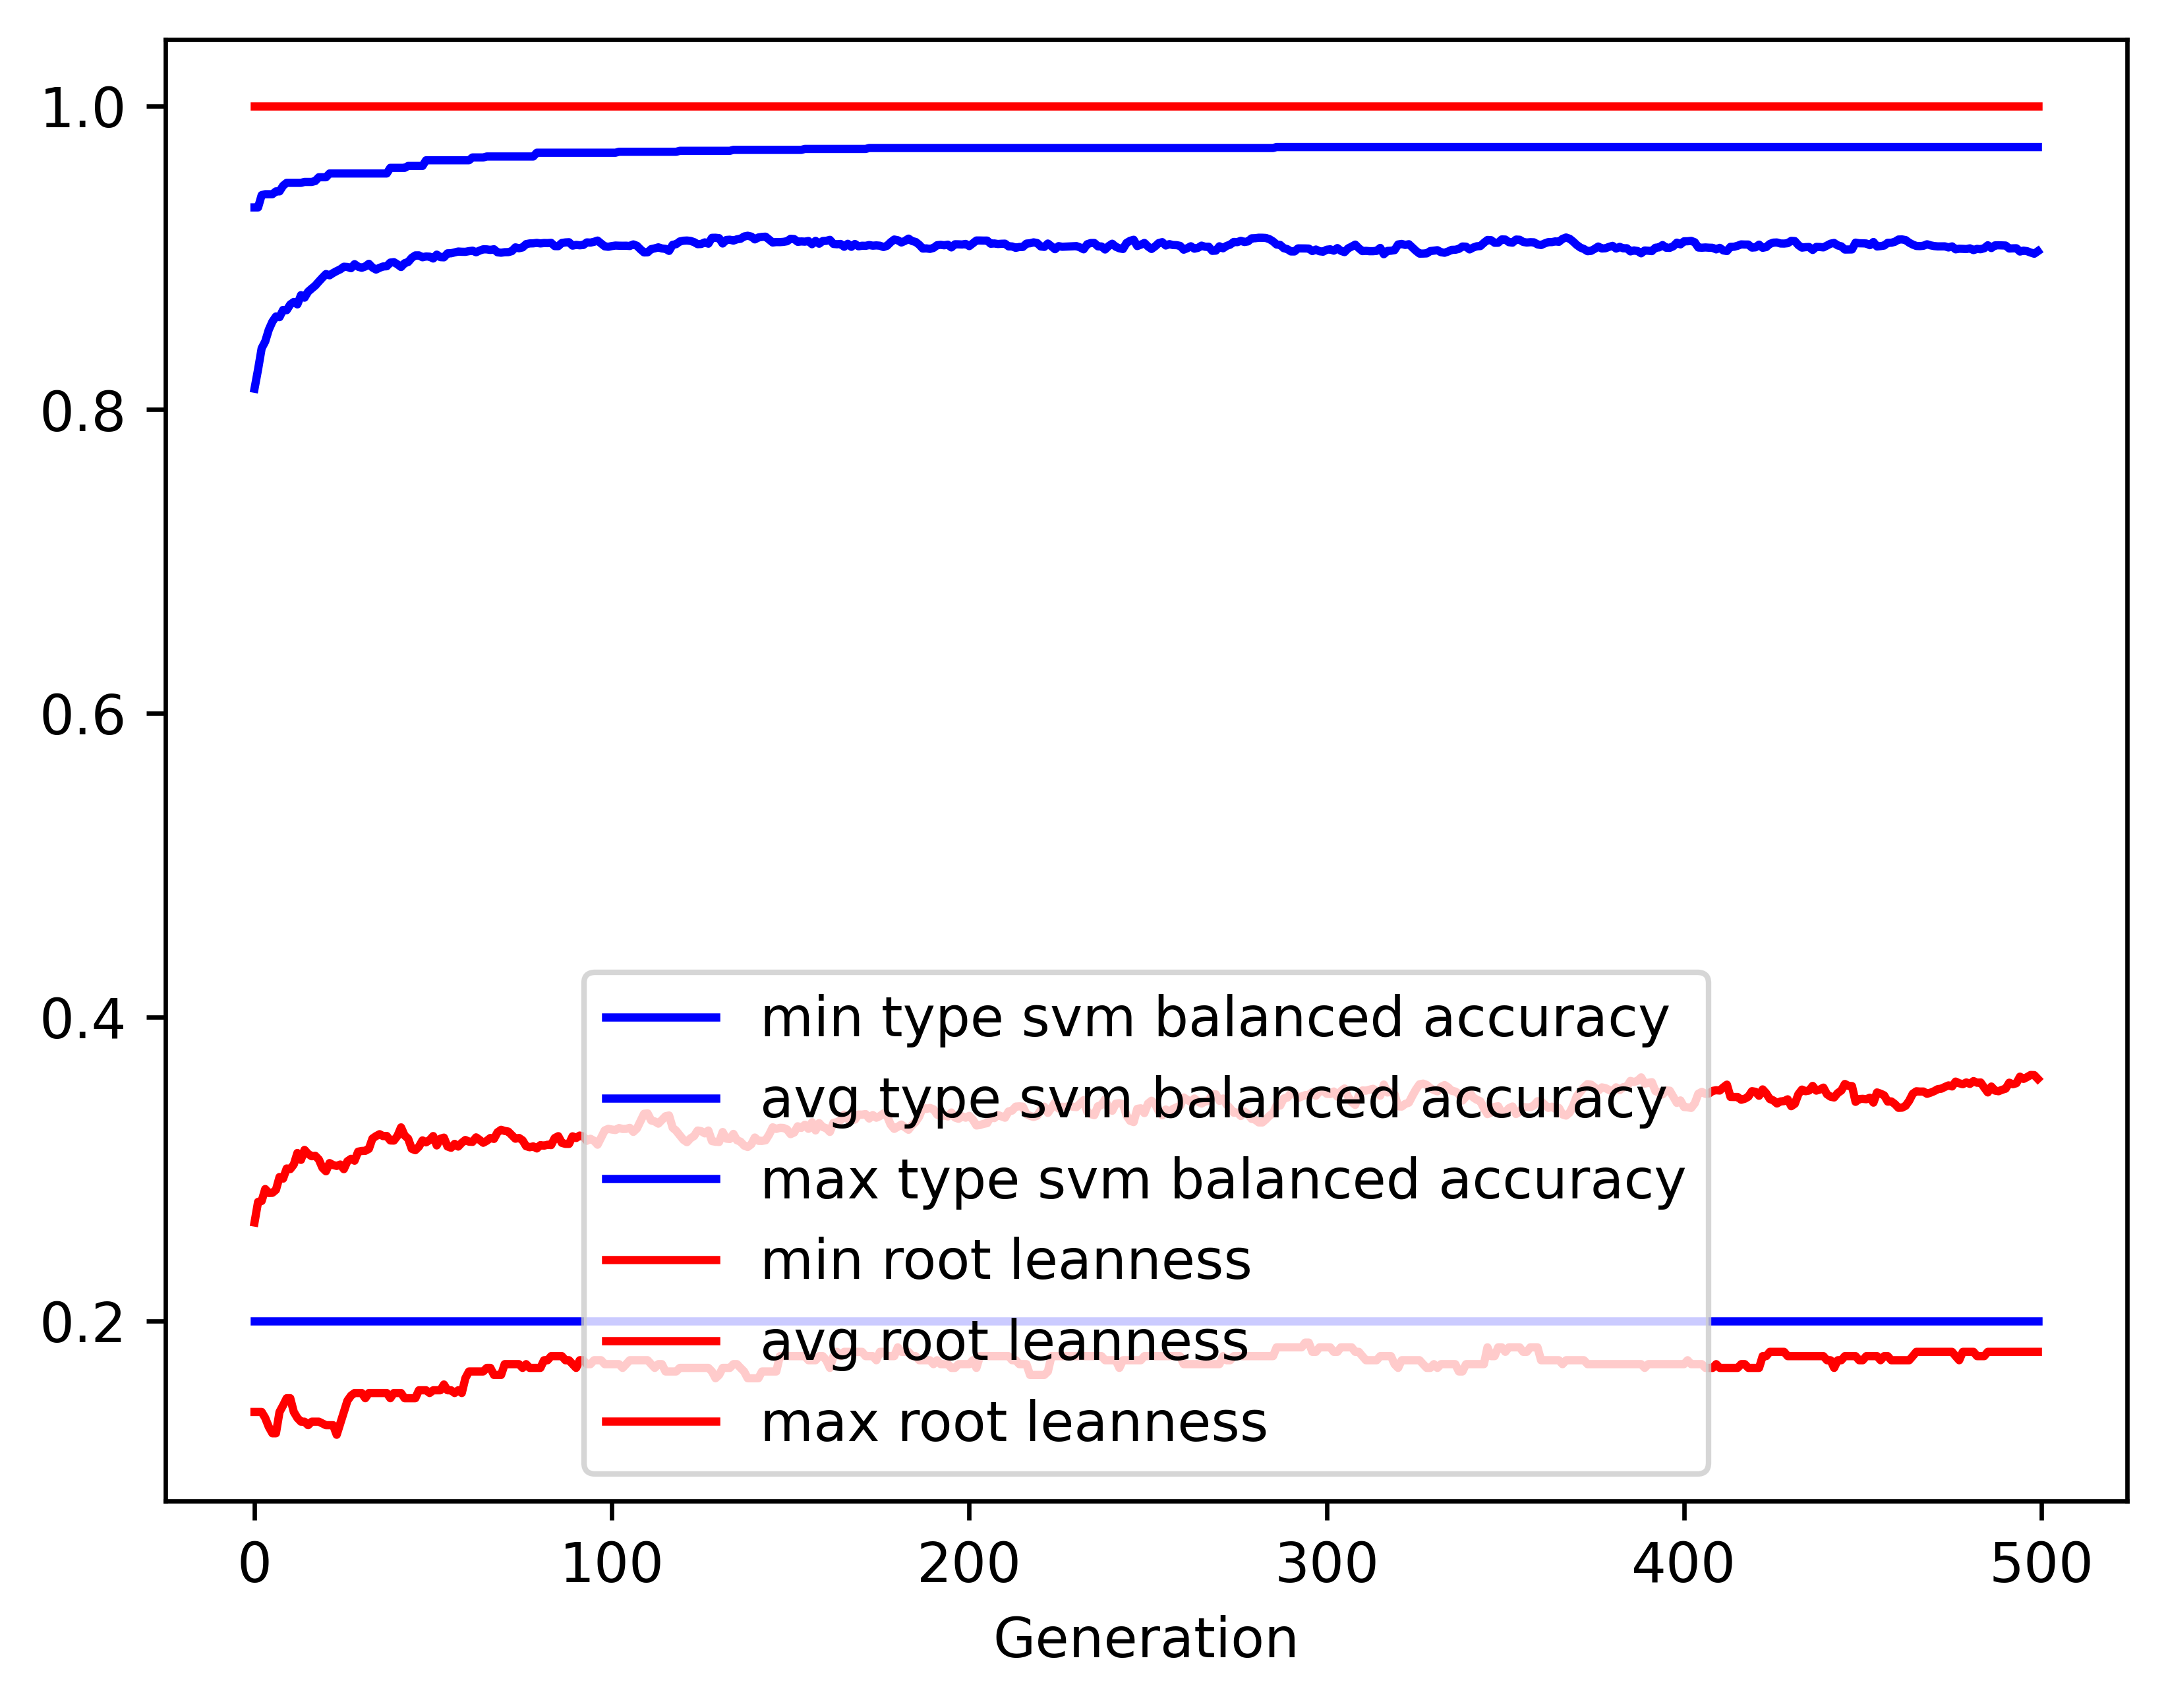

The data file committed next to this chart (first rows):
gen, evals, gen_feats, explored, type svm balanced accuracy_min, type svm balanced accuracy_avg, type svm balanced accuracy_max, type svm balanced accuracy_std, root leanness_min, root leanness_avg, root leanness_max, root leanness_std
0, 500, 403, 403, 0.2, 0.8137, 0.9331, 0.1527, 0.14, 0.2648, 1.0, 0.1673
1, 534, 616, 622, 0.2, 0.8265, 0.9331, 0.1252, 0.14, 0.2784, 1.0, 0.1372
2, 546, 687, 860, 0.2, 0.8404, 0.9412, 0.1133, 0.14, 0.2789, 1.0, 0.1373
3, 555, 701, 1067, 0.2, 0.8449, 0.9418, 0.1081, 0.1361, 0.2868, 1.0, 0.1357
4, 543, 689, 1251, 0.2, 0.8526, 0.9418, 0.1056, 0.1302, 0.2842, 1.0, 0.137
5, 558, 746, 1445, 0.2, 0.8579, 0.9418, 0.1011, 0.126, 0.2843, 1.0, 0.1376
6, 550, 734, 1620, 0.2, 0.8613, 0.9437, 0.09972, 0.126, 0.2863, 1.0, 0.1365
7, 546, 765, 1807, 0.2, 0.8609, 0.9437, 0.1001, 0.14, 0.2947, 1.0, 0.1358
8, 551, 740, 1974, 0.2, 0.8656, 0.9474, 0.0977, 0.1443, 0.2937, 1.0, 0.1367
9, 549, 754, 2132, 0.2, 0.8654, 0.9493, 0.09595, 0.1491, 0.3003, 1.0, 0.1368
10, 540, 792, 2297, 0.2, 0.8692, 0.9493, 0.09468, 0.1491, 0.2999, 1.0, 0.1368
11, 545, 785, 2450, 0.2, 0.8709, 0.9493, 0.09437, 0.14, 0.303, 1.0, 0.1378
12, 558, 767, 2586, 0.2, 0.8693, 0.9493, 0.09627, 0.1361, 0.3105, 1.0, 0.1392
13, 541, 799, 2736, 0.2, 0.8754, 0.9493, 0.09393, 0.1336, 0.306, 1.0, 0.1375
14, 557, 770, 2854, 0.2, 0.8737, 0.9499, 0.09773, 0.1336, 0.3126, 1.0, 0.1405
15, 548, 804, 2990, 0.2, 0.8776, 0.9499, 0.09523, 0.1313, 0.3099, 1.0, 0.1393
16, 551, 828, 3123, 0.2, 0.8797, 0.9499, 0.09487, 0.1336, 0.3084, 1.0, 0.1404
17, 552, 784, 3244, 0.2, 0.8816, 0.9505, 0.0945, 0.1336, 0.3087, 1.0, 0.1405
18, 554, 788, 3344, 0.2, 0.8843, 0.953, 0.09278, 0.1336, 0.3063, 1.0, 0.14
19, 549, 811, 3435, 0.2, 0.8868, 0.953, 0.09247, 0.1325, 0.3008, 1.0, 0.1418
20, 549, 809, 3546, 0.2, 0.8892, 0.953, 0.09077, 0.1313, 0.2985, 1.0, 0.1402
21, 557, 809, 3643, 0.2, 0.8884, 0.9555, 0.09213, 0.1313, 0.3039, 1.0, 0.14
22, 550, 850, 3740, 0.2, 0.8899, 0.9555, 0.09191, 0.1313, 0.3026, 1.0, 0.141
23, 551, 806, 3821, 0.2, 0.8912, 0.9555, 0.09183, 0.125, 0.302, 1.0, 0.1414
24, 551, 830, 3924, 0.2, 0.8924, 0.9555, 0.09054, 0.1325, 0.3029, 1.0, 0.1403
25, 555, 803, 3984, 0.2, 0.8941, 0.9555, 0.09063, 0.14, 0.2999, 1.0, 0.1414
26, 575, 806, 4060, 0.2, 0.8939, 0.9555, 0.0904, 0.1474, 0.3051, 1.0, 0.1386
27, 571, 824, 4138, 0.2, 0.8931, 0.9555, 0.09212, 0.1508, 0.3067, 1.0, 0.1423
28, 547, 821, 4221, 0.2, 0.8958, 0.9555, 0.08996, 0.1525, 0.3055, 1.0, 0.1385
29, 555, 816, 4306, 0.2, 0.894, 0.9555, 0.09164, 0.1525, 0.3114, 1.0, 0.1388
30, 564, 787, 4359, 0.2, 0.8934, 0.9555, 0.09385, 0.1525, 0.3119, 1.0, 0.1423
31, 567, 769, 4411, 0.2, 0.8942, 0.9555, 0.09317, 0.1491, 0.312, 1.0, 0.1413
32, 548, 818, 4484, 0.2, 0.896, 0.9555, 0.09127, 0.1525, 0.3132, 1.0, 0.1374
33, 561, 796, 4542, 0.2, 0.8935, 0.9555, 0.0939, 0.1525, 0.32, 1.0, 0.1397
34, 556, 802, 4592, 0.2, 0.8922, 0.9555, 0.0958, 0.1525, 0.3216, 1.0, 0.1428
35, 547, 778, 4653, 0.2, 0.8934, 0.9555, 0.09411, 0.1525, 0.3229, 1.0, 0.1399
36, 555, 769, 4686, 0.2, 0.8942, 0.9555, 0.0941, 0.1525, 0.3217, 1.0, 0.1397
37, 555, 785, 4728, 0.2, 0.8944, 0.9555, 0.09413, 0.1525, 0.3217, 1.0, 0.1406
38, 544, 809, 4763, 0.2, 0.8968, 0.9592, 0.092, 0.1491, 0.3188, 1.0, 0.1381
39, 557, 787, 4806, 0.2, 0.8971, 0.9592, 0.09209, 0.1525, 0.3187, 1.0, 0.1383
40, 564, 765, 4851, 0.2, 0.8956, 0.9592, 0.09397, 0.1525, 0.3218, 1.0, 0.1405
41, 559, 798, 4884, 0.2, 0.8939, 0.9592, 0.09533, 0.1525, 0.3274, 1.0, 0.14
42, 545, 816, 4928, 0.2, 0.8964, 0.9592, 0.09391, 0.1491, 0.3221, 1.0, 0.14
43, 545, 799, 4973, 0.2, 0.8972, 0.9604, 0.09399, 0.1491, 0.3199, 1.0, 0.1405
44, 545, 809, 5016, 0.2, 0.8999, 0.9604, 0.09177, 0.1491, 0.3133, 1.0, 0.1411
45, 550, 819, 5056, 0.2, 0.9015, 0.9604, 0.09015, 0.1491, 0.3124, 1.0, 0.1387
46, 551, 813, 5086, 0.2, 0.9015, 0.9604, 0.08994, 0.1543, 0.3147, 1.0, 0.1371
47, 549, 814, 5126, 0.2, 0.9003, 0.9604, 0.09157, 0.1543, 0.3188, 1.0, 0.1373
48, 544, 842, 5159, 0.2, 0.9008, 0.9641, 0.0915, 0.1543, 0.3175, 1.0, 0.138
49, 563, 794, 5189, 0.2, 0.9007, 0.9641, 0.09145, 0.1525, 0.3191, 1.0, 0.1375
50, 557, 790, 5217, 0.2, 0.8995, 0.9641, 0.09296, 0.1543, 0.3217, 1.0, 0.1396
51, 551, 832, 5250, 0.2, 0.902, 0.9641, 0.09143, 0.1543, 0.3155, 1.0, 0.1399
52, 550, 796, 5272, 0.2, 0.9004, 0.9641, 0.09362, 0.1543, 0.3199, 1.0, 0.141
53, 552, 804, 5300, 0.2, 0.9003, 0.9641, 0.09393, 0.1581, 0.3207, 1.0, 0.1412
54, 548, 789, 5326, 0.2, 0.9029, 0.9641, 0.09211, 0.1543, 0.3148, 1.0, 0.1411
55, 551, 796, 5342, 0.2, 0.9029, 0.9641, 0.09372, 0.1543, 0.314, 1.0, 0.1425
56, 552, 781, 5362, 0.2, 0.9035, 0.9641, 0.09202, 0.1525, 0.3165, 1.0, 0.1394
57, 557, 807, 5388, 0.2, 0.9041, 0.9641, 0.09223, 0.1543, 0.3148, 1.0, 0.1402
58, 539, 810, 5408, 0.2, 0.9039, 0.9641, 0.09213, 0.1525, 0.3172, 1.0, 0.1385
59, 536, 790, 5426, 0.2, 0.9039, 0.9641, 0.09206, 0.1622, 0.3191, 1.0, 0.1373
... 440 more rows
